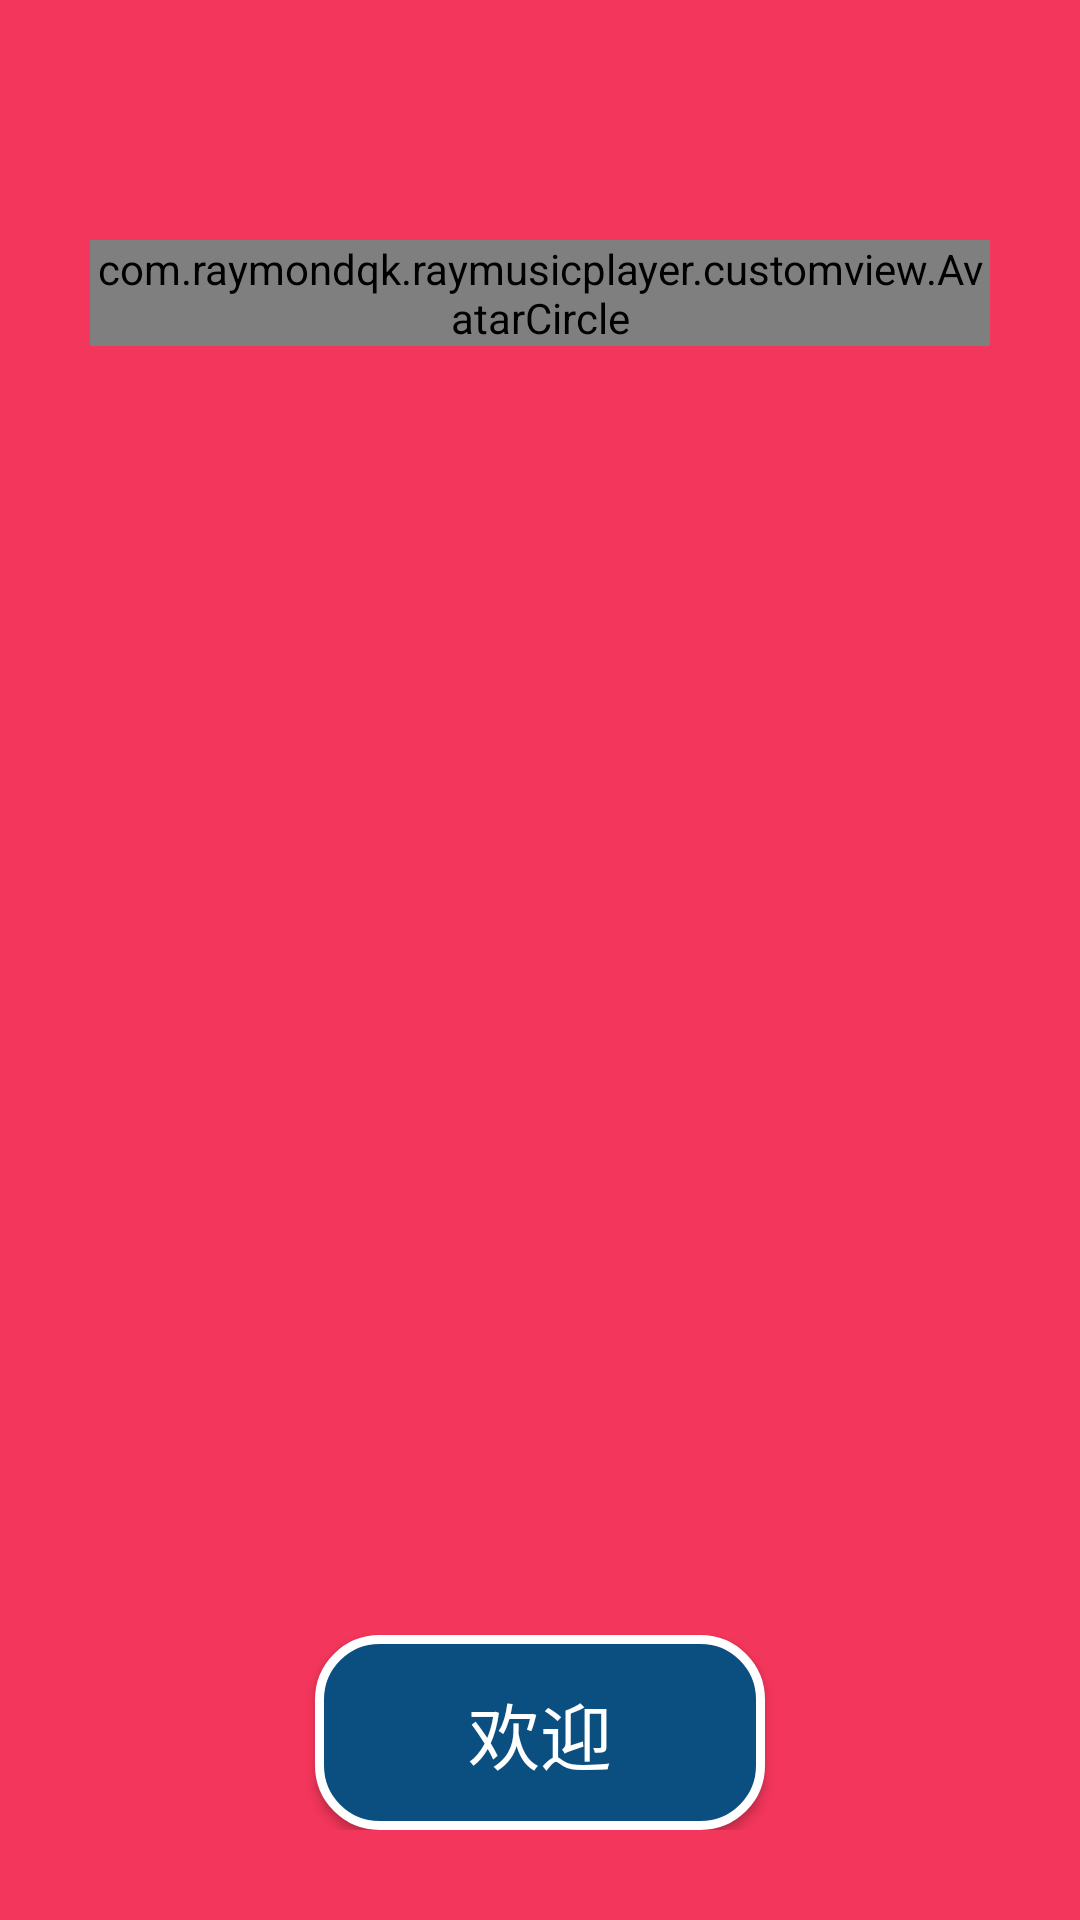

Here is an Android app screen rendered from its layout file. Give the layout XML and the strings, colors and styles it references.
<!-- AndroidManifest.xml: application theme AppTheme -->
<!-- res/layout/activity_guide.xml -->
<?xml version="1.0" encoding="utf-8"?>
<RelativeLayout xmlns:android="http://schemas.android.com/apk/res/android"
                xmlns:app="http://schemas.android.com/apk/res-auto"
                android:layout_width="match_parent"
                android:layout_height="match_parent"
                android:background="@color/colorAccent"
                android:padding="30dp">

    <LinearLayout
        android:layout_width="wrap_content"
        android:layout_height="wrap_content"
        android:layout_centerHorizontal="true"
        android:layout_marginTop="50dp"
        android:orientation="vertical">

        <com.raymondqk.raymusicplayer.customview.AvatarCircle
            android:id="@+id/avatar_guide"
            android:layout_width="match_parent"
            android:layout_height="match_parent"
            android:src="@drawable/avatar_bigbang"
            app:StrokeColor="@color/white"
            app:StrokeWidth="3dp"/>
    </LinearLayout>


    <Button
        android:id="@+id/btn_guide"
        android:layout_width="150dp"
        android:layout_height="wrap_content"
        android:layout_alignParentBottom="true"
        android:layout_centerHorizontal="true"
        android:layout_marginTop="25dp"
        android:background="@drawable/guide_btn_selector"
        android:padding="15dp"
        android:text="欢迎"
        android:textColor="@color/white"
        android:textSize="24sp"/>

</RelativeLayout>
<!-- resources referenced by this layout -->
<resources>
  <color name="colorAccent">#F3365B</color>
  <color name="white">#fff</color>
  <!-- drawable avatar_bigbang: jpg bitmap (drawable, 26129 bytes) -->
  <!-- drawable guide_btn_selector (drawable) -->
  <?xml version="1.0" encoding="utf-8"?>
  <selector xmlns:android="http://schemas.android.com/apk/res/android">
      <item android:drawable="@drawable/guide_btn_bg" android:state_pressed="false"></item>
      <item android:drawable="@drawable/guide_btn_bg_press" android:state_pressed="true"></item>
  </selector>
  <style name="AppTheme" parent="Theme.AppCompat.Light.DarkActionBar">
          
          <item name="colorPrimary">@color/colorPrimary</item>
          <item name="colorPrimaryDark">@color/colorPrimaryDark</item>
          <item name="colorAccent">@color/colorAccent</item>
      </style>
  <!-- drawable guide_btn_bg (drawable) -->
  <?xml version="1.0" encoding="utf-8"?>
  <shape xmlns:android="http://schemas.android.com/apk/res/android">
      <corners android:radius="20dp"></corners>
      <stroke android:color="@color/white" android:width="3dp"></stroke>
      <solid android:color="@color/colorDarkBlue"></solid>
  </shape>
  <!-- drawable guide_btn_bg_press (drawable) -->
  <?xml version="1.0" encoding="utf-8"?>
  <shape xmlns:android="http://schemas.android.com/apk/res/android">
      <corners android:radius="20dp"></corners>
      <stroke android:color="@color/white" android:width="5dp"></stroke>
      <solid android:color="@android:color/transparent"></solid>
  </shape>
  <color name="colorPrimary">#38A2EC</color>
  <color name="colorPrimaryDark">#38A2EC</color>
  <color name="colorDarkBlue">#0a4f80</color>
</resources>
